Run: headless pygame with SDL's dummy video driver; simulated clock (each Clock.tick advances the game by its frame time, no real sleeping); random seed 0; keys injected as events and as key.get_pressed() state; no mouse input.
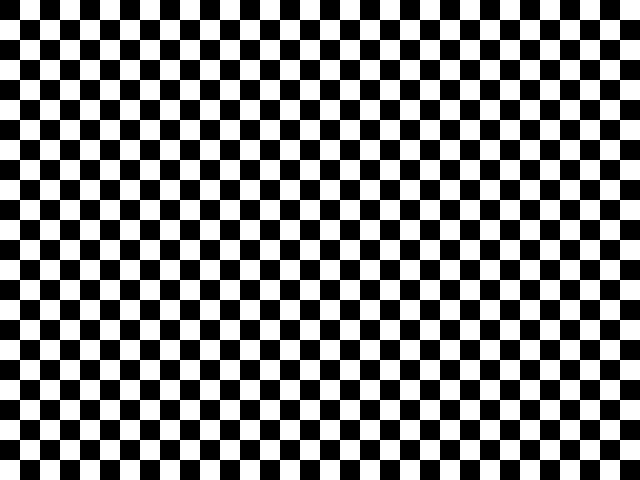
Frame 1 of 4 · flips 1–60 · no input
Frame 2 of 4 · flips 61–180 · tapped SPACE, RETURN · held RIGHT (→), D · screen unchanged from frame 1, image omitted
Frame 3 of 4 · flips 181–300 · held DOWN (↓), S · screen unchanged from frame 2, image omitted
Frame 4 of 4 · flips 301–420 · held LEFT (←), A, UP (↑), W · screen unchanged from frame 3, image omitted

The pygame program that drew these frames:

import pygame

pygame.init()

screen = pygame.display.set_mode( (640, 480) )

clock = pygame.time.Clock()

while True:

    clock.tick(1)

    for event in pygame.event.get():
        pass

    screen.fill( (0, 0, 0) )
    for k in range (32):
        for i in range (24):
            color = (255, 255, 255) 
            left=40*k
            if (i%2==0):
                left+=20
            top=20*i
            width=20
            height=20
            rect = pygame.Rect(left, top, width, height)
            pygame.draw.rect(screen, color, rect)
    pygame.display.update()
